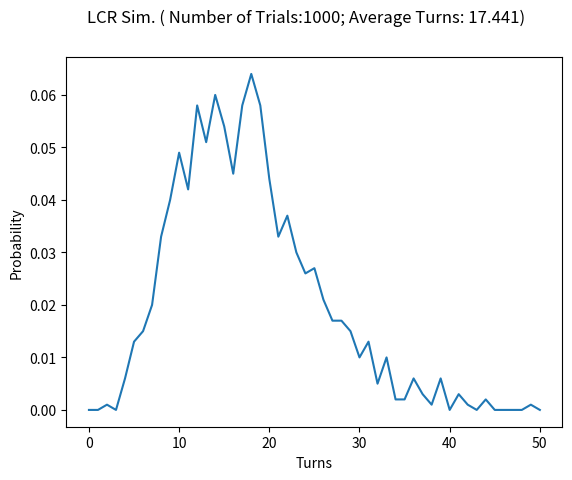

Here is the Python script that generated this plot:
import random
import matplotlib.pyplot as plt


players_roster = [3, 3, 3, 3, 3, 3, 3, 3, 3, 3, 3, 3, 3, 3, 3, 3, 3, 3, 3, 3, 3, 3, 3, 3, 3, 3, 3, 3, 3, 3, 3, 3, 3, 3, 3, 3, 3, 3, 3, 3, 3, 3, 3, 3, 3, 3, 3, 3, 3, 3, 3, 3, 3, 3, 3, 3, 3, 3, 3, 3, 3, 3, 3, 3, 3, 3, 3, 3, 3, 3, 3, 3, 3, 3, 3, 3, 3, 3, 3, 3, 3, 3, 3, 3, 3, 3, 3, 3, 3, 3, 3, 3, 3, 3, 3, 3, 3, 3, 3, 3, 3, 3, 3, 3, 3, 3, 3, 3, 3, 3, 3, 3, 3, 3, 3, 3, 3, 3, 3, 3, 3, 3, 3, 3, 3, 3, 3, 3, 3, 3, 3, 3, 3, 3, 3, 3, 3, 3, 3, 3, 3, 3, 3, 3, 3, 3, 3, 3, 3, 3, 3, 3, 3, 3, 3, 3, 3, 3, 3, 3, 3, 3, 3, 3, 3, 3, 3, 3, 3, 3, 3, 3, 3, 3, 3, 3, 3, 3, 3, 3, 3, 3, 3, 3, 3, 3, 3, 3, 3, 3, 3, 3, 3, 3, 3, 3, 3, 3, 3]


def probability_of_each(listless):
    probabilities = {}
    for num in range(max(listless)):
        count = 0
        for item in listless:
            if num == item:
                count += 1
        probabilities[num] = count / len(listless)

    return probabilities


def lcr_sim(players, runs):
        # players = int(input('How many players?'))
        turns_list = []
        # average_turns_list = []
        # players_list = []
        for x in range(0, runs):
            def roll(roller, left, right):
                dice_1 = random.randint(1, 6)
                dice_2 = random.randint(1, 6)  # establishes random nature of dice rollin'
                dice_3 = random.randint(1, 6)
                dice_list = [dice_1, dice_2, dice_3]
                center = 0
                chances = roller
                if chances > 3:  # prevents an out of bounds error on the list below
                    chances = 3
                for dice in dice_list[0:chances]:  # establishes LCR rules
                    if dice == 1:
                        right += 1
                        roller -= 1
                    if dice == 2:
                        left += 1
                        roller -= 1
                    if dice == 3:
                        center += 1
                        roller -= 1
                return roller, left, right

            players_roster_adjusted = players_roster[0:players]
            length_players_list = len(players_roster_adjusted)
            # print(players_roster_adjusted)
            # print(length_players_list)
            turns = 0
            limiter = 0
            while sum(players_roster_adjusted) != max(players_roster_adjusted):
                for i in range(length_players_list):
                    if players_roster_adjusted[i] > 0 and sum(players_roster_adjusted) - players_roster_adjusted[i] != 0:
                        if i == length_players_list - 1:
                            players_roster_adjusted[i], players_roster_adjusted[i - 1], players_roster_adjusted[
                                limiter] = roll(players_roster_adjusted[i], players_roster_adjusted[i - 1],
                                                players_roster_adjusted[limiter])
                        else:
                            players_roster_adjusted[i], players_roster_adjusted[i - 1], players_roster_adjusted[
                            i+1] = roll(players_roster_adjusted[i], players_roster_adjusted[i - 1],
                                            players_roster_adjusted[i+1])
                        turns += 1
                        print(players_roster_adjusted)
                        # print(players_roster_adjusted, turns)
            turns_list.append(turns)
        average_turns = sum(turns_list) / len(turns_list)
        print(average_turns)
        print(' ')
        #print(turns_list)

        probs = probability_of_each(turns_list)
        x = []
        y = []
        for i in probs:
            x.append(i)
            y.append(probs[i])
        plt.plot(x, y)
        plt.xlabel('Turns')
        plt.ylabel('Probability')
        plt.suptitle('LCR Sim. ( Number of Trials:{}; Average Turns: {})'.format(runs, average_turns))
        # plt.show()


lcr_sim(3, 1000)